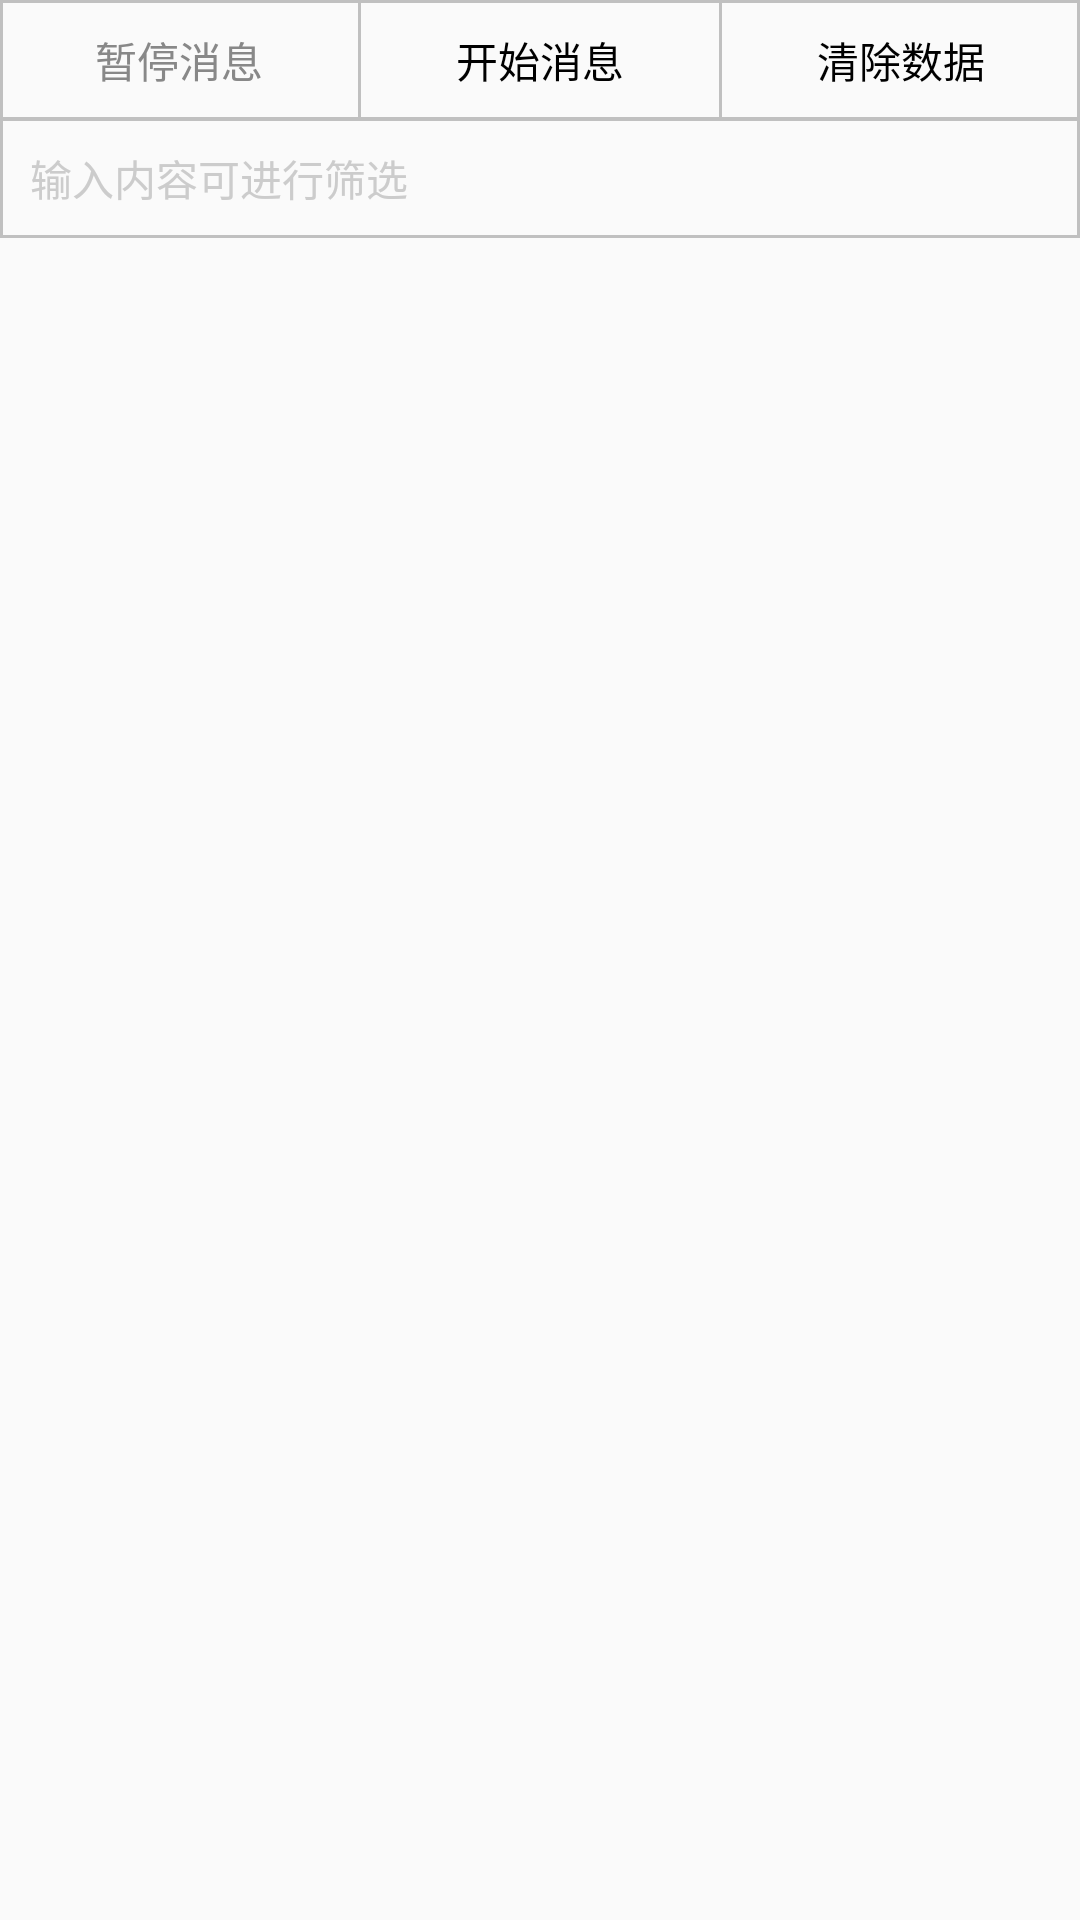

The Android layout XML behind this screen, and the referenced resources:
<!-- AndroidManifest.xml: activity theme Theme.ABaseHook -->
<!-- res/layout/activity_main.xml -->
<?xml version="1.0" encoding="utf-8"?>
<androidx.constraintlayout.widget.ConstraintLayout xmlns:android="http://schemas.android.com/apk/res/android"
  xmlns:app="http://schemas.android.com/apk/res-auto"
  xmlns:tools="http://schemas.android.com/tools"
  android:layout_width="match_parent"
  android:layout_height="match_parent"
  android:fitsSystemWindows="true">

  <LinearLayout
    android:id="@+id/llTitle"
    android:layout_width="match_parent"
    android:layout_height="40dp"
    android:background="@drawable/shape_s1_gray_trans"
    android:orientation="horizontal"
    app:layout_constraintTop_toTopOf="parent">

    <TextView
      android:id="@+id/tvPause"
      android:layout_width="0dp"
      android:layout_height="match_parent"
      android:layout_weight="1"
      android:gravity="center"
      android:text="暂停消息"
      android:textColor="#FF888888"
      android:textSize="14sp"
      tools:ignore="HardcodedText" />

    <View
      android:layout_width="1dp"
      android:layout_height="match_parent"
      android:background="@color/gray_C0C0C0" />

    <TextView
      android:id="@+id/tvStart"
      android:layout_width="0dp"
      android:layout_height="match_parent"
      android:layout_weight="1"
      android:gravity="center"
      android:text="开始消息"
      android:textColor="@color/black"
      android:textSize="14sp"
      tools:ignore="HardcodedText" />

    <View
      android:layout_width="1dp"
      android:layout_height="match_parent"
      android:background="@color/gray_C0C0C0" />

    <TextView
      android:id="@+id/tvClear"
      android:layout_width="0dp"
      android:layout_height="match_parent"
      android:layout_weight="1"
      android:gravity="center"
      android:text="清除数据"
      android:textColor="@color/black"
      android:textSize="14sp"
      tools:ignore="HardcodedText" />
  </LinearLayout>

  <androidx.appcompat.widget.AppCompatEditText
    android:id="@+id/etSearch"
    android:layout_width="match_parent"
    android:layout_height="40dp"
    android:layout_marginTop="-1dp"
    android:background="@drawable/shape_s1_gray_trans"
    android:hint="输入内容可进行筛选"
    android:maxLength="50"
    android:paddingHorizontal="10dp"
    android:singleLine="true"
    android:textColor="@color/black"
    android:textColorHint="@color/gray_CCCCCC"
    android:textSize="14sp"
    app:layout_constraintTop_toBottomOf="@id/llTitle"
    tools:ignore="HardcodedText" />

  <androidx.recyclerview.widget.RecyclerView
    android:id="@+id/recycler"
    android:layout_width="match_parent"
    android:layout_height="0dp"
    android:clipToPadding="false"
    android:fadeScrollbars="false"
    android:overScrollMode="always"
    android:paddingBottom="15dp"
    android:scrollbarFadeDuration="0"
    android:scrollbarStyle="insideOverlay"
    android:scrollbarThumbVertical="@drawable/scrollbar_vertical_thumb"
    android:scrollbarTrackVertical="@drawable/scrollbar_vertical_track"
    android:scrollbars="vertical"
    app:layoutManager="androidx.recyclerview.widget.LinearLayoutManager"
    app:layout_constraintBottom_toBottomOf="parent"
    app:layout_constraintTop_toBottomOf="@id/etSearch"
    tools:itemCount="10"
    tools:listitem="@layout/item_info_parent" />
</androidx.constraintlayout.widget.ConstraintLayout>
<!-- res/layout/item_info_parent.xml (included above) -->
<?xml version="1.0" encoding="utf-8"?>
<androidx.constraintlayout.widget.ConstraintLayout xmlns:android="http://schemas.android.com/apk/res/android"
  xmlns:app="http://schemas.android.com/apk/res-auto"
  xmlns:tools="http://schemas.android.com/tools"
  android:layout_width="match_parent"
  android:layout_height="wrap_content"
  android:background="?attr/selectableItemBackground">

  <TextView
    android:id="@+id/tvTime"
    android:layout_width="wrap_content"
    android:layout_height="wrap_content"
    android:layout_marginTop="5dp"
    android:paddingHorizontal="10dp"
    android:textColor="@color/gray"
    android:textSize="12sp"
    app:layout_constraintStart_toStartOf="parent"
    app:layout_constraintTop_toTopOf="parent"
    tools:text="2023-08-31 11:44:01" />

  <TextView
    android:id="@+id/tvDuration"
    android:layout_width="wrap_content"
    android:layout_height="wrap_content"
    android:textColor="@color/magenta"
    android:textSize="12sp"
    app:layout_constraintBottom_toBottomOf="@id/tvTime"
    app:layout_constraintStart_toEndOf="@id/tvTime"
    app:layout_constraintTop_toTopOf="@id/tvTime"
    tools:text="482ms" />

  <TextView
    android:id="@+id/tvHost"
    android:layout_width="0dp"
    android:layout_height="wrap_content"
    android:layout_marginHorizontal="10dp"
    android:textColor="@color/blue_3D59AB"
    android:textSize="12sp"
    app:layout_constraintBottom_toBottomOf="@id/tvTime"
    app:layout_constraintEnd_toEndOf="parent"
    app:layout_constraintStart_toEndOf="@id/tvDuration"
    app:layout_constraintTop_toTopOf="@id/tvTime"
    tools:text="https://kohcamp.qq.com" />

  <TextView
    android:id="@+id/tvUrl"
    android:layout_width="match_parent"
    android:layout_height="wrap_content"
    android:paddingHorizontal="10dp"
    android:paddingVertical="5dp"
    android:textColor="@color/green_308014"
    android:textSize="12sp"
    android:textStyle="bold"
    app:layout_constraintTop_toBottomOf="@id/tvTime"
    tools:text="/app/easyconf/batchgetjson" />

  <View
    android:layout_width="match_parent"
    android:layout_height="1dp"
    android:background="@color/gray_CCCCCC"
    app:layout_constraintTop_toBottomOf="@id/tvUrl" />
</androidx.constraintlayout.widget.ConstraintLayout>
<!-- resources referenced by this layout -->
<resources>
  <color name="black">#000000</color>
  <color name="blue_3D59AB">#3D59AB</color>
  <color name="gray">#888888</color>
  <color name="gray_C0C0C0">#C0C0C0</color>
  <color name="gray_CCCCCC">#CCCCCC</color>
  <color name="green_308014">#308014</color>
  <color name="magenta">#FF00FF</color>
  <!-- drawable scrollbar_vertical_thumb (drawable) -->
  <?xml version="1.0" encoding="utf-8"?>
  <shape xmlns:android="http://schemas.android.com/apk/res/android">
    <solid android:color="@color/purple_9933FA" />
    <corners android:radius="2dp" />
  </shape>
  <!-- drawable scrollbar_vertical_track (drawable) -->
  <?xml version="1.0" encoding="utf-8"?>
  <shape xmlns:android="http://schemas.android.com/apk/res/android">
    <solid android:color="@color/transparent" />
    <size android:width="4dp" />
  </shape>
  <!-- drawable shape_s1_gray_trans (drawable) -->
  <?xml version="1.0" encoding="utf-8"?>
  <shape xmlns:android="http://schemas.android.com/apk/res/android">
    <stroke
      android:width="1dp"
      android:color="@color/gray_C0C0C0" />
  </shape>
  <style name="Theme.ABaseHook" parent="Theme.AppCompat.Light.NoActionBar">
      <item name="android:windowNoTitle">true</item>
      <item name="android:windowIsTranslucent">false</item>
      <item name="android:overScrollMode">never</item>
      <item name="android:includeFontPadding">true</item>
      <item name="android:scrollbarStyle">insideOverlay</item>
      <item name="android:fadeScrollbars">false</item>
      <item name="android:scrollbars">vertical</item>
      <item name="android:scrollbarFadeDuration">0</item>
      <item name="android:scrollbarThumbVertical">@drawable/scrollbar_vertical_thumb</item>
      <item name="android:scrollbarTrackVertical">@drawable/scrollbar_vertical_track</item>
    </style>
  <color name="purple_9933FA">#9933FA</color>
  <color name="transparent">#00000000</color>
</resources>
